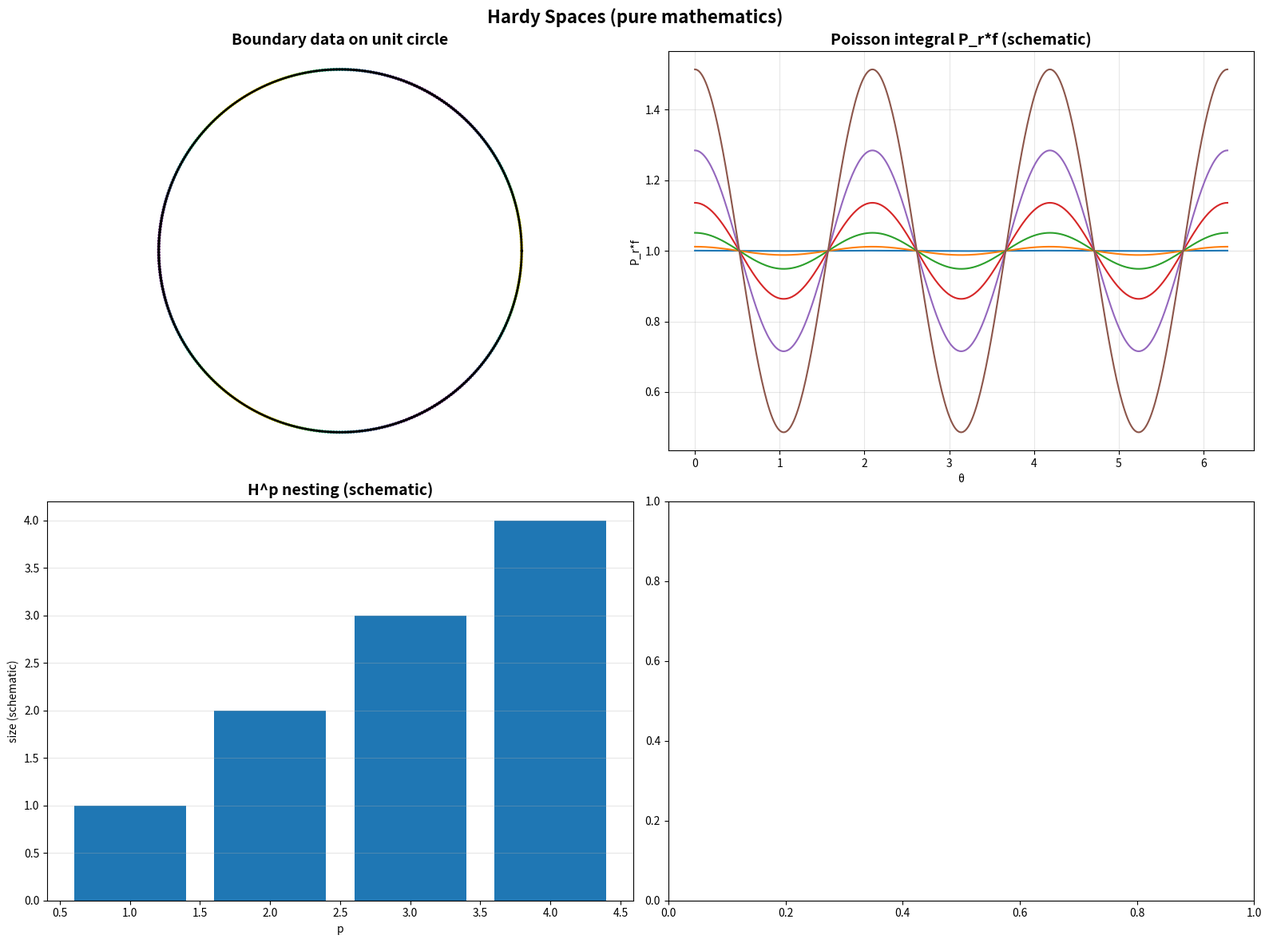

Source code (Python): (Note: this script raises an exception after producing the figure.)
#!/usr/bin/env python3
"""
Hardy Spaces Generator (pure mathematics)
Boundary values on unit circle, Poisson integral, and H^p nesting.
"""

import matplotlib.pyplot as plt
import numpy as np
from pathlib import Path
from typing import Dict, Any


def generate_hardy_spaces() -> Dict[str, Any]:
    fig, ((ax1, ax2), (ax3, _)) = plt.subplots(2, 2, figsize=(16, 12))

    # 1) Unit circle and boundary function f(e^{iθ})
    ax1.set_title("Boundary data on unit circle", fontsize=14, weight='bold')
    theta = np.linspace(0, 2*np.pi, 400)
    z = np.exp(1j*theta)
    f = 1 + 0.6*np.cos(3*theta)
    ax1.plot(np.real(z), np.imag(z), 'k-', lw=2)
    ax1.scatter(np.real(z), np.imag(z), c=f, cmap='viridis', s=4)
    ax1.set_aspect('equal')
    ax1.axis('off')

    # 2) Poisson integral radial reconstruction P_r * f
    ax2.set_title("Poisson integral P_r*f (schematic)", fontsize=14, weight='bold')
    r = np.linspace(0.1, 0.95, 6)
    for rv in r:
        g = 1 + 0.6*(rv**3)*np.cos(3*theta)
        ax2.plot(theta, g, lw=1.5)
    ax2.set_xlabel('θ')
    ax2.set_ylabel('P_r*f')
    ax2.grid(True, alpha=0.3)

    # 3) H^p nesting H^p ⊂ H^q for p ≤ q
    ax3.set_title("H^p nesting (schematic)", fontsize=14, weight='bold')
    p_vals = np.array([1, 2, 3, 4])
    vals = p_vals  # schematic sizes
    ax3.bar(p_vals, vals)
    ax3.set_xlabel('p')
    ax3.set_ylabel('size (schematic)')
    ax3.grid(True, axis='y', alpha=0.3)

    fig.suptitle("Hardy Spaces (pure mathematics)", fontsize=16, weight='bold')
    plt.tight_layout()
    out = Path("figures/outputs/hardy_spaces.png")
    fig.savefig(out, dpi=300, bbox_inches='tight')
    plt.close(fig)
    return {"file": str(out), "category": "advanced_mathematics", "topic": "hardy_spaces"}


if __name__ == "__main__":
    res = generate_hardy_spaces()
    print(f"Generated: {res['file']}")
